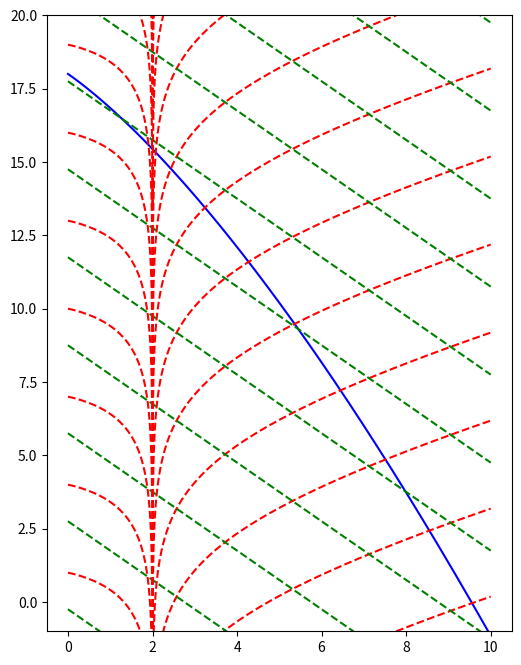

The matplotlib source for this figure:
import numpy as np
import matplotlib.pyplot as plt


def t_geodesic(r, r_s):
    input_rom = r / r_s
    term2 = r_s * ((2 / 3) * input_rom ** (3 / 2)
                   + 2 * np.sqrt(input_rom)
                   + np.log(abs(np.sqrt(input_rom) - 1) / (np.sqrt(input_rom) + 1)))
    return 18 - term2


r = np.linspace(0, 10, 1000)
r_s = 2 * 1
t = t_geodesic(r, r_s)
t_tilde = t + r_s * np.log(abs(r / r_s - 1))

null = r + 2 * r_s * np.log(abs(r / r_s - 1))

plt.figure(figsize=(6, 8))
plt.plot(r, t_tilde, "b-", label="Massive geodesic")
for c in range(-10, 30, 3):
    plt.plot(r, -r + c + 0.75, "g--")
    plt.plot(r, null / 3 + c + 5, "r--")
plt.legend
plt.ylim(-1, 20)
plt.show()
